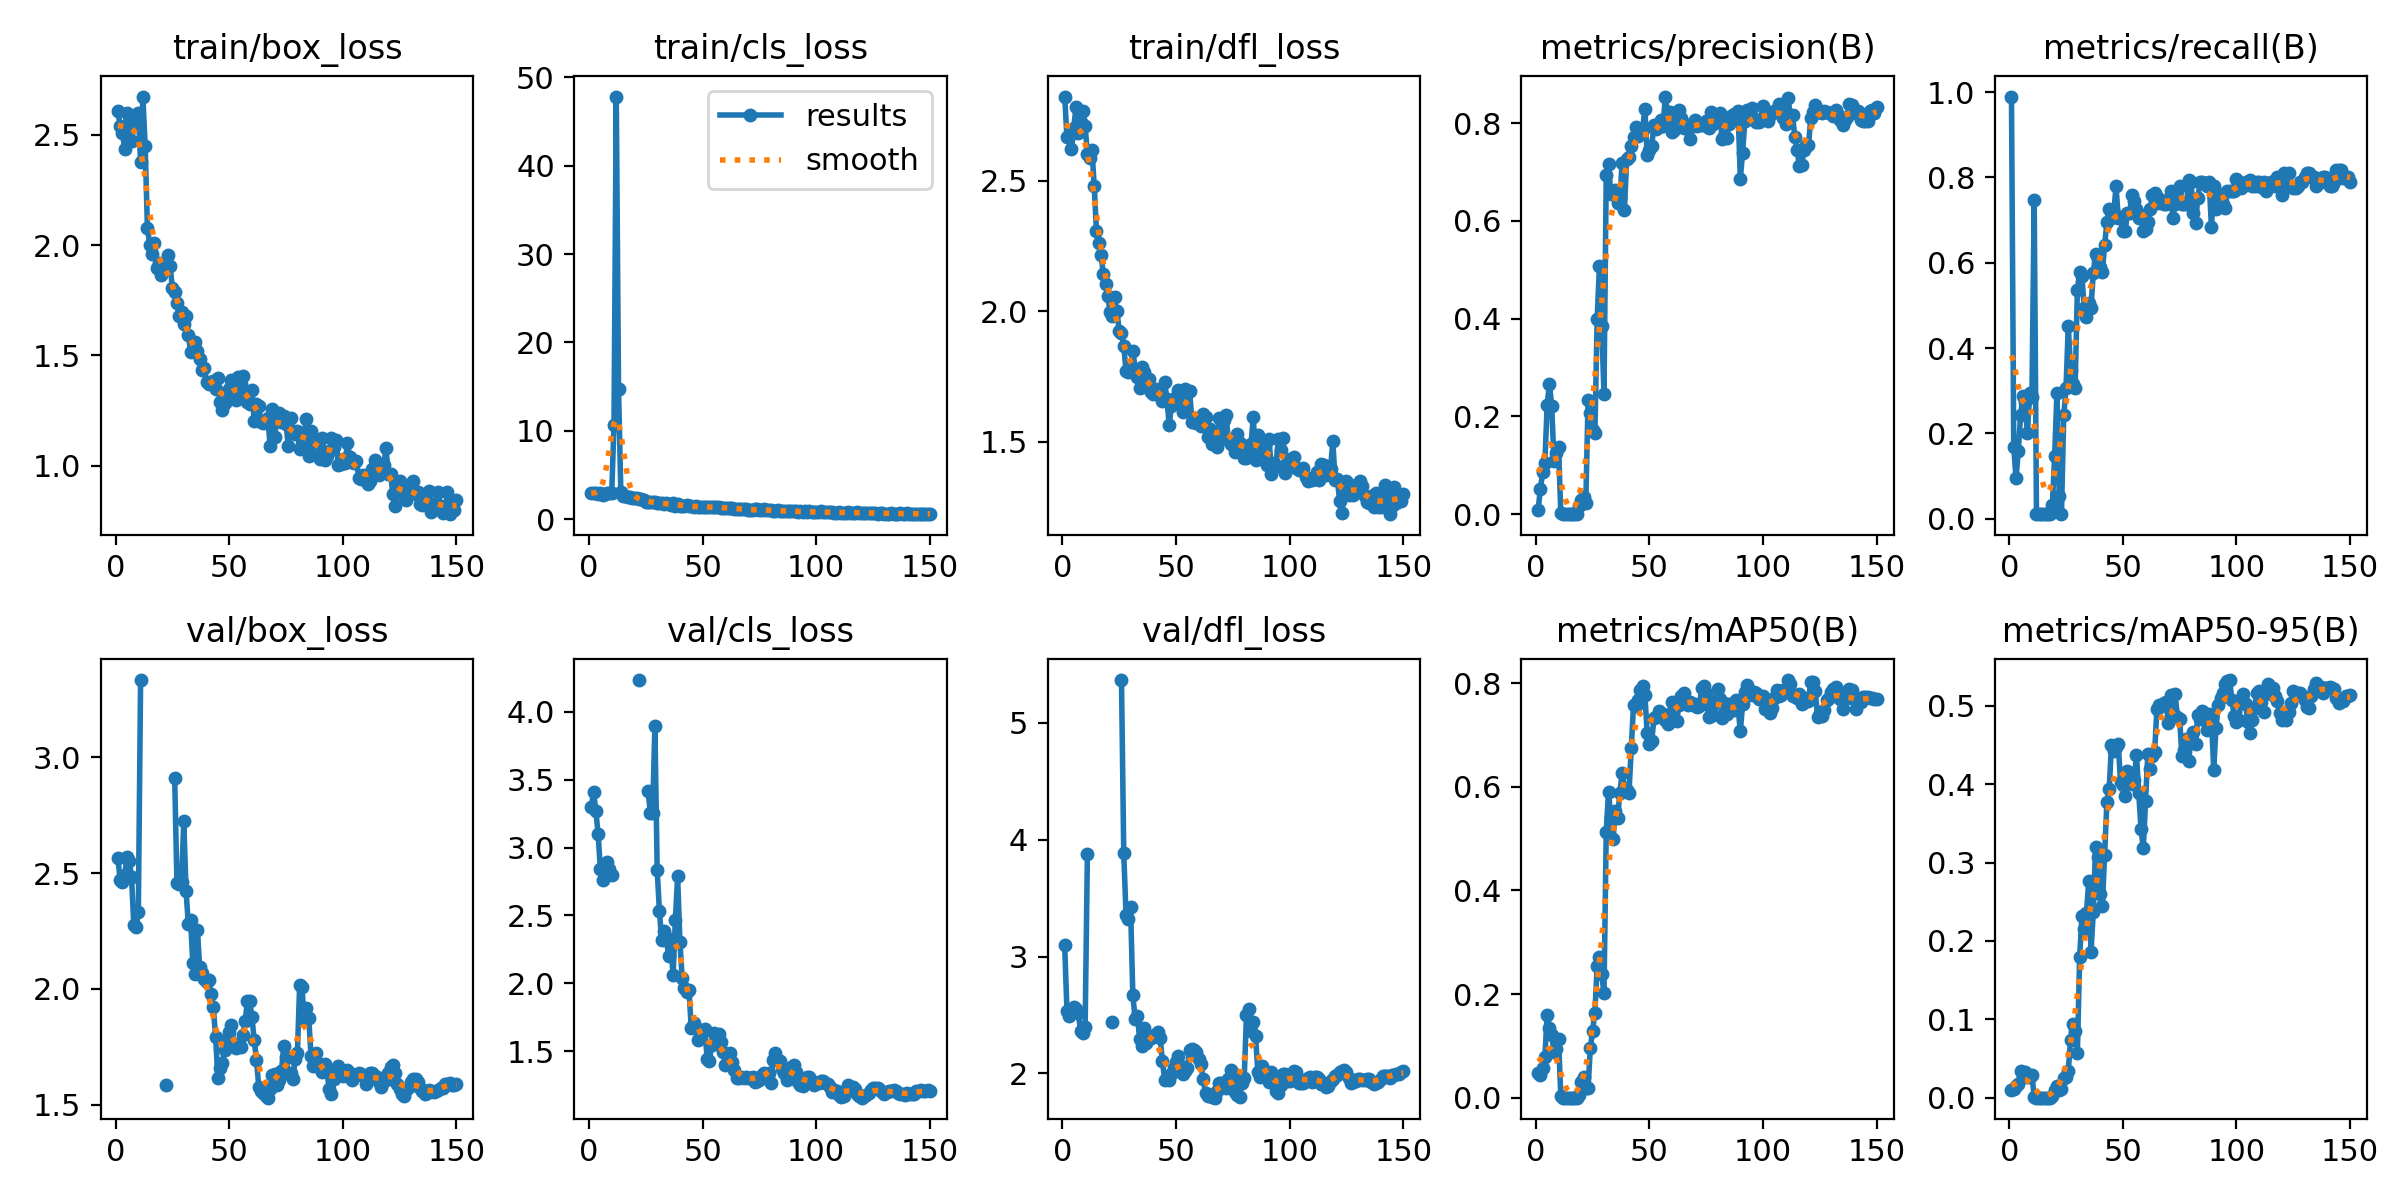

The table this chart was drawn from, first rows:
epoch, train/box_loss, train/cls_loss, train/dfl_loss, metrics/precision(B), metrics/recall(B), metrics/mAP50(B), metrics/mAP50-95(B), val/box_loss, val/cls_loss, val/dfl_loss, lr/pg0, lr/pg1, lr/pg2
1, 2.606, 2.996, 2.824, 0.008, 0.9895, 0.0469, 0.00944, 2.567, 3.3, 3.095, 0.00014, 0.00014, 0.00014
2, 2.538, 3.002, 2.668, 0.05051, 0.1684, 0.04435, 0.01151, 2.469, 3.409, 2.538, 0.0003775, 0.0003775, 0.0003775
3, 2.507, 2.909, 2.671, 0.08591, 0.09474, 0.05742, 0.01526, 2.461, 3.271, 2.495, 0.0006118, 0.0006118, 0.0006118
4, 2.437, 2.834, 2.621, 0.1051, 0.1579, 0.07945, 0.01689, 2.492, 3.103, 2.55, 0.000843, 0.000843, 0.000843
5, 2.599, 2.954, 2.704, 0.2238, 0.2421, 0.1588, 0.03357, 2.568, 2.841, 2.572, 0.001071, 0.001071, 0.001071
6, 2.559, 2.756, 2.785, 0.2668, 0.2872, 0.1342, 0.02685, 2.551, 2.763, 2.554, 0.001296, 0.001296, 0.001296
7, 2.472, 2.873, 2.683, 0.2206, 0.2737, 0.1211, 0.03294, 2.485, 2.797, 2.517, 0.001517, 0.001517, 0.001517
8, 2.537, 2.988, 2.727, 0.109, 0.2, 0.08737, 0.02649, 2.277, 2.89, 2.359, 0.001736, 0.001736, 0.001736
9, 2.58, 2.946, 2.767, 0.1245, 0.2947, 0.09417, 0.02667, 2.268, 2.839, 2.349, 0.001894, 0.001894, 0.001894
10, 2.599, 3.016, 2.711, 0.1378, 0.2842, 0.1138, 0.02944, 2.331, 2.795, 2.395, 0.001881, 0.001881, 0.001881
11, 2.375, 10.7, 2.603, 0.00343, 0.7474, 0.00315, 0.00104, 3.335, inf, 3.881, 0.001868, 0.001868, 0.001868
12, 2.672, 47.81, 2.59, 4e-05, 0.01053, 2e-05, 1e-05, nan, nan, nan, 0.001855, 0.001855, 0.001855
13, 2.45, 14.72, 2.619, 4e-05, 0.01053, 2e-05, 1e-05, nan, nan, nan, 0.001842, 0.001842, 0.001842
14, 2.078, 3.133, 2.482, 4e-05, 0.01053, 2e-05, 1e-05, nan, nan, nan, 0.001828, 0.001828, 0.001828
15, 2.002, 2.592, 2.306, 4e-05, 0.01053, 2e-05, 1e-05, nan, nan, nan, 0.001815, 0.001815, 0.001815
16, 1.958, 2.59, 2.262, 4e-05, 0.01053, 2e-05, 1e-05, nan, nan, nan, 0.001802, 0.001802, 0.001802
17, 2.009, 2.5, 2.216, 4e-05, 0.01053, 2e-05, 1e-05, nan, nan, nan, 0.001789, 0.001789, 0.001789
18, 1.897, 2.517, 2.144, 4e-05, 0.01053, 2e-05, 1e-05, nan, nan, nan, 0.001776, 0.001776, 0.001776
19, 1.917, 2.442, 2.104, 0.017, 0.03158, 0.00442, 0.00176, nan, nan, nan, 0.001762, 0.001762, 0.001762
20, 1.865, 2.408, 2.057, 0.02801, 0.1474, 0.03035, 0.00957, nan, nan, nan, 0.001749, 0.001749, 0.001749
21, 1.919, 2.391, 1.998, 0.03462, 0.2947, 0.03954, 0.01463, nan, nan, nan, 0.001736, 0.001736, 0.001736
22, 1.889, 2.302, 1.98, 0.0226, 0.05263, 0.01793, 0.01003, 1.585, 4.234, 2.442, 0.001723, 0.001723, 0.001723
23, 1.955, 2.229, 2.053, 0.2331, 0.01053, 0.01825, 0.01095, nan, nan, nan, 0.00171, 0.00171, 0.00171
24, 1.905, 2.127, 1.999, 0.2066, 0.2421, 0.09633, 0.02467, nan, nan, nan, 0.001696, 0.001696, 0.001696
25, 1.804, 1.993, 1.925, 0.1722, 0.3053, 0.1292, 0.02587, nan, nan, nan, 0.001683, 0.001683, 0.001683
26, 1.788, 1.906, 1.918, 0.1662, 0.4526, 0.1643, 0.03384, 2.911, 3.414, 5.367, 0.00167, 0.00167, 0.00167
27, 1.736, 1.968, 1.867, 0.3982, 0.3474, 0.2537, 0.07407, 2.457, 3.258, 3.885, 0.001657, 0.001657, 0.001657
28, 1.677, 1.916, 1.77, 0.5072, 0.3158, 0.2712, 0.09442, 2.452, 3.255, 3.357, 0.001644, 0.001644, 0.001644
29, 1.698, 1.959, 1.766, 0.3851, 0.3053, 0.2385, 0.08532, 2.462, 3.896, 3.326, 0.00163, 0.00163, 0.00163
30, 1.643, 1.842, 1.787, 0.2467, 0.5368, 0.2015, 0.05645, 2.724, 2.835, 3.421, 0.001617, 0.001617, 0.001617
31, 1.677, 1.788, 1.849, 0.6939, 0.5789, 0.5136, 0.1795, 2.425, 2.53, 2.669, 0.001604, 0.001604, 0.001604
32, 1.595, 1.859, 1.78, 0.7158, 0.5684, 0.591, 0.2315, 2.279, 2.316, 2.467, 0.001591, 0.001591, 0.001591
33, 1.515, 1.673, 1.746, 0.6554, 0.4947, 0.5405, 0.2148, 2.296, 2.382, 2.492, 0.001578, 0.001578, 0.001578
34, 1.519, 1.8, 1.707, 0.6565, 0.4737, 0.4996, 0.2354, 2.11, 2.344, 2.293, 0.001564, 0.001564, 0.001564
35, 1.563, 1.685, 1.786, 0.664, 0.5053, 0.5532, 0.2766, 2.066, 2.199, 2.239, 0.001551, 0.001551, 0.001551
36, 1.522, 1.649, 1.766, 0.6367, 0.4947, 0.5407, 0.1862, 2.256, 2.285, 2.387, 0.001538, 0.001538, 0.001538
37, 1.486, 1.787, 1.744, 0.6459, 0.5761, 0.5886, 0.2371, 2.093, 2.058, 2.259, 0.001525, 0.001525, 0.001525
38, 1.434, 1.539, 1.739, 0.7187, 0.621, 0.6275, 0.3195, 2.068, 2.466, 2.298, 0.001512, 0.001512, 0.001512
39, 1.443, 1.73, 1.689, 0.6228, 0.6083, 0.5976, 0.3068, 2.045, 2.788, 2.301, 0.001498, 0.001498, 0.001498
40, 1.379, 1.515, 1.683, 0.7269, 0.5895, 0.5947, 0.2603, 2.031, 2.307, 2.316, 0.001485, 0.001485, 0.001485
41, 1.372, 1.543, 1.702, 0.7299, 0.5789, 0.5888, 0.2445, 2.037, 2.038, 2.338, 0.001472, 0.001472, 0.001472
42, 1.378, 1.518, 1.685, 0.7536, 0.6421, 0.6743, 0.3102, 1.979, 1.967, 2.358, 0.001459, 0.001459, 0.001459
43, 1.383, 1.551, 1.682, 0.7716, 0.6947, 0.7588, 0.3778, 1.921, 1.937, 2.302, 0.001446, 0.001446, 0.001446
44, 1.35, 1.453, 1.654, 0.7929, 0.7263, 0.7565, 0.3935, 1.794, 1.949, 2.108, 0.001432, 0.001432, 0.001432
45, 1.397, 1.494, 1.73, 0.7734, 0.7053, 0.7675, 0.4507, 1.614, 1.671, 1.943, 0.001419, 0.001419, 0.001419
46, 1.292, 1.379, 1.662, 0.7848, 0.7158, 0.7862, 0.4421, 1.66, 1.706, 1.948, 0.001406, 0.001406, 0.001406
47, 1.252, 1.452, 1.565, 0.7862, 0.779, 0.7941, 0.4481, 1.681, 1.67, 1.94, 0.001393, 0.001393, 0.001393
48, 1.284, 1.388, 1.638, 0.8292, 0.7053, 0.7773, 0.4511, 1.738, 1.579, 1.991, 0.00138, 0.00138, 0.00138
49, 1.297, 1.367, 1.662, 0.7355, 0.7053, 0.704, 0.4028, 1.778, 1.632, 2.043, 0.001366, 0.001366, 0.001366
50, 1.346, 1.394, 1.673, 0.7458, 0.6737, 0.6831, 0.3996, 1.814, 1.645, 2.094, 0.001353, 0.001353, 0.001353
51, 1.39, 1.413, 1.699, 0.7522, 0.6737, 0.6877, 0.3851, 1.843, 1.666, 2.148, 0.00134, 0.00134, 0.00134
52, 1.332, 1.345, 1.642, 0.7967, 0.7158, 0.7325, 0.4164, 1.762, 1.44, 2.066, 0.001327, 0.001327, 0.001327
53, 1.298, 1.36, 1.613, 0.7869, 0.7158, 0.7341, 0.4011, 1.746, 1.429, 1.994, 0.001314, 0.001314, 0.001314
54, 1.402, 1.363, 1.704, 0.7917, 0.7579, 0.7458, 0.3998, 1.761, 1.548, 2.023, 0.0013, 0.0013, 0.0013
55, 1.371, 1.325, 1.687, 0.8063, 0.7451, 0.7393, 0.4056, 1.748, 1.634, 2.047, 0.001287, 0.001287, 0.001287
56, 1.408, 1.421, 1.695, 0.793, 0.726, 0.7404, 0.4376, 1.8, 1.602, 2.202, 0.001274, 0.001274, 0.001274
57, 1.315, 1.377, 1.575, 0.8542, 0.7053, 0.7287, 0.3888, 1.861, 1.623, 2.21, 0.001261, 0.001261, 0.001261
58, 1.29, 1.308, 1.583, 0.8186, 0.7127, 0.7206, 0.3433, 1.947, 1.568, 2.2, 0.001248, 0.001248, 0.001248
59, 1.279, 1.304, 1.571, 0.8224, 0.6737, 0.7414, 0.3182, 1.947, 1.492, 2.182, 0.001234, 0.001234, 0.001234
60, 1.341, 1.316, 1.588, 0.7821, 0.6799, 0.7631, 0.3781, 1.877, 1.396, 2.127, 0.001221, 0.001221, 0.001221
... 90 more rows
